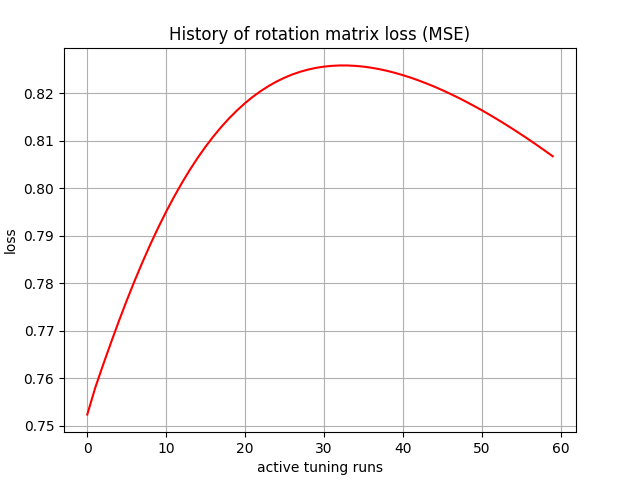

Values plotted in this chart, from the file beside it:
, 0
0, 0.7523
1, 0.7579
2, 0.7628
3, 0.7674
4, 0.772
5, 0.7763
6, 0.7805
7, 0.7844
8, 0.7882
9, 0.7917
10, 0.795
11, 0.7982
12, 0.8011
13, 0.8038
14, 0.8064
15, 0.8087
16, 0.8109
17, 0.8129
18, 0.8147
19, 0.8164
20, 0.8179
21, 0.8192
22, 0.8204
23, 0.8215
24, 0.8224
25, 0.8232
26, 0.8239
27, 0.8245
28, 0.8249
29, 0.8253
30, 0.8256
31, 0.8257
32, 0.8258
33, 0.8258
34, 0.8257
35, 0.8256
36, 0.8253
37, 0.825
38, 0.8247
39, 0.8243
40, 0.8238
41, 0.8232
42, 0.8227
43, 0.822
44, 0.8213
45, 0.8206
46, 0.8198
47, 0.819
48, 0.8182
49, 0.8173
50, 0.8164
51, 0.8154
52, 0.8144
53, 0.8134
54, 0.8124
55, 0.8113
56, 0.8102
57, 0.809
58, 0.8079
59, 0.8067
